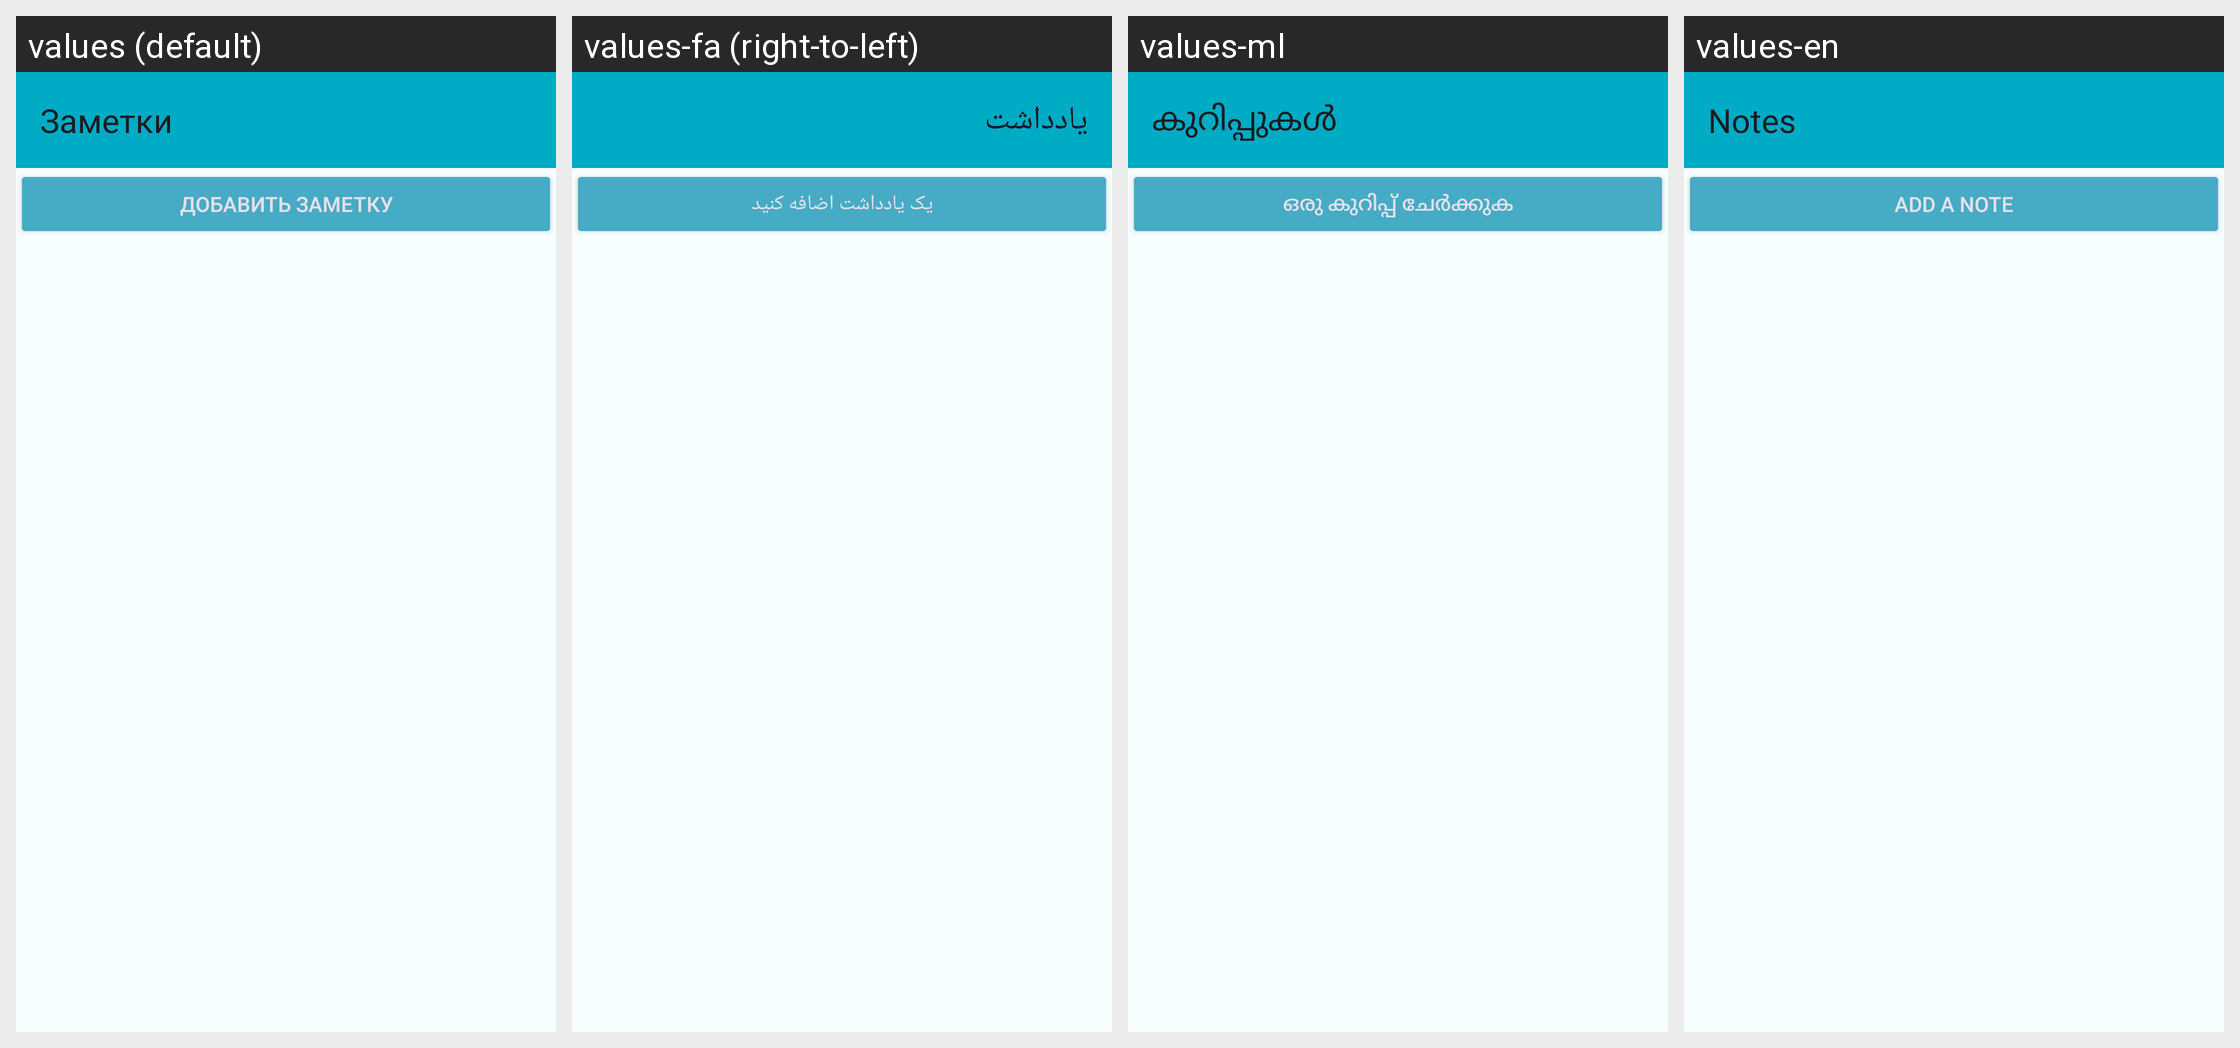

The same Android screen rendered under several of its app's locales, left to right. List the strings drawn on it with the default value and each locale's translation.
Android screen res/layout/activity_text_attachment.xml rendered under 4 locales, left to right: values (default), values-fa (right-to-left), values-ml, values-en. Device: Nexus 5 (rendered at 1080×1920; each locale shown at half size, 540×960, under a caption strip naming it); theme Theme.Arkhdialect.
Other locales in the repository, not shown: values-ar, values-be, values-bg, values-ca, values-cs, values-da, values-de, values-el, values-eo, values-es, values-fi, values-fr, values-gl, values-hr, values-hu, values-iw, values-ja, values-nl, values-pl, values-ro, values-sk, values-sl, values-sr, values-sv, values-th, values-tr.
Strings drawn on this screen, with the default value and each locale's value (text and hints the layout hard-codes, and strings that could not be matched under every locale, appear in the picture but are not listed):

text_attachment
  values: Заметки
  values-fa: یادداشت
  values-ml: കുറിപ്പുകൾ
  values-en: Notes

text_attachment_add
  values: Добавить заметку
  values-fa: یک یادداشت اضافه کنید
  values-ml: ഒരു കുറിപ്പ് ചേർക്കുക
  values-en: Add a note
